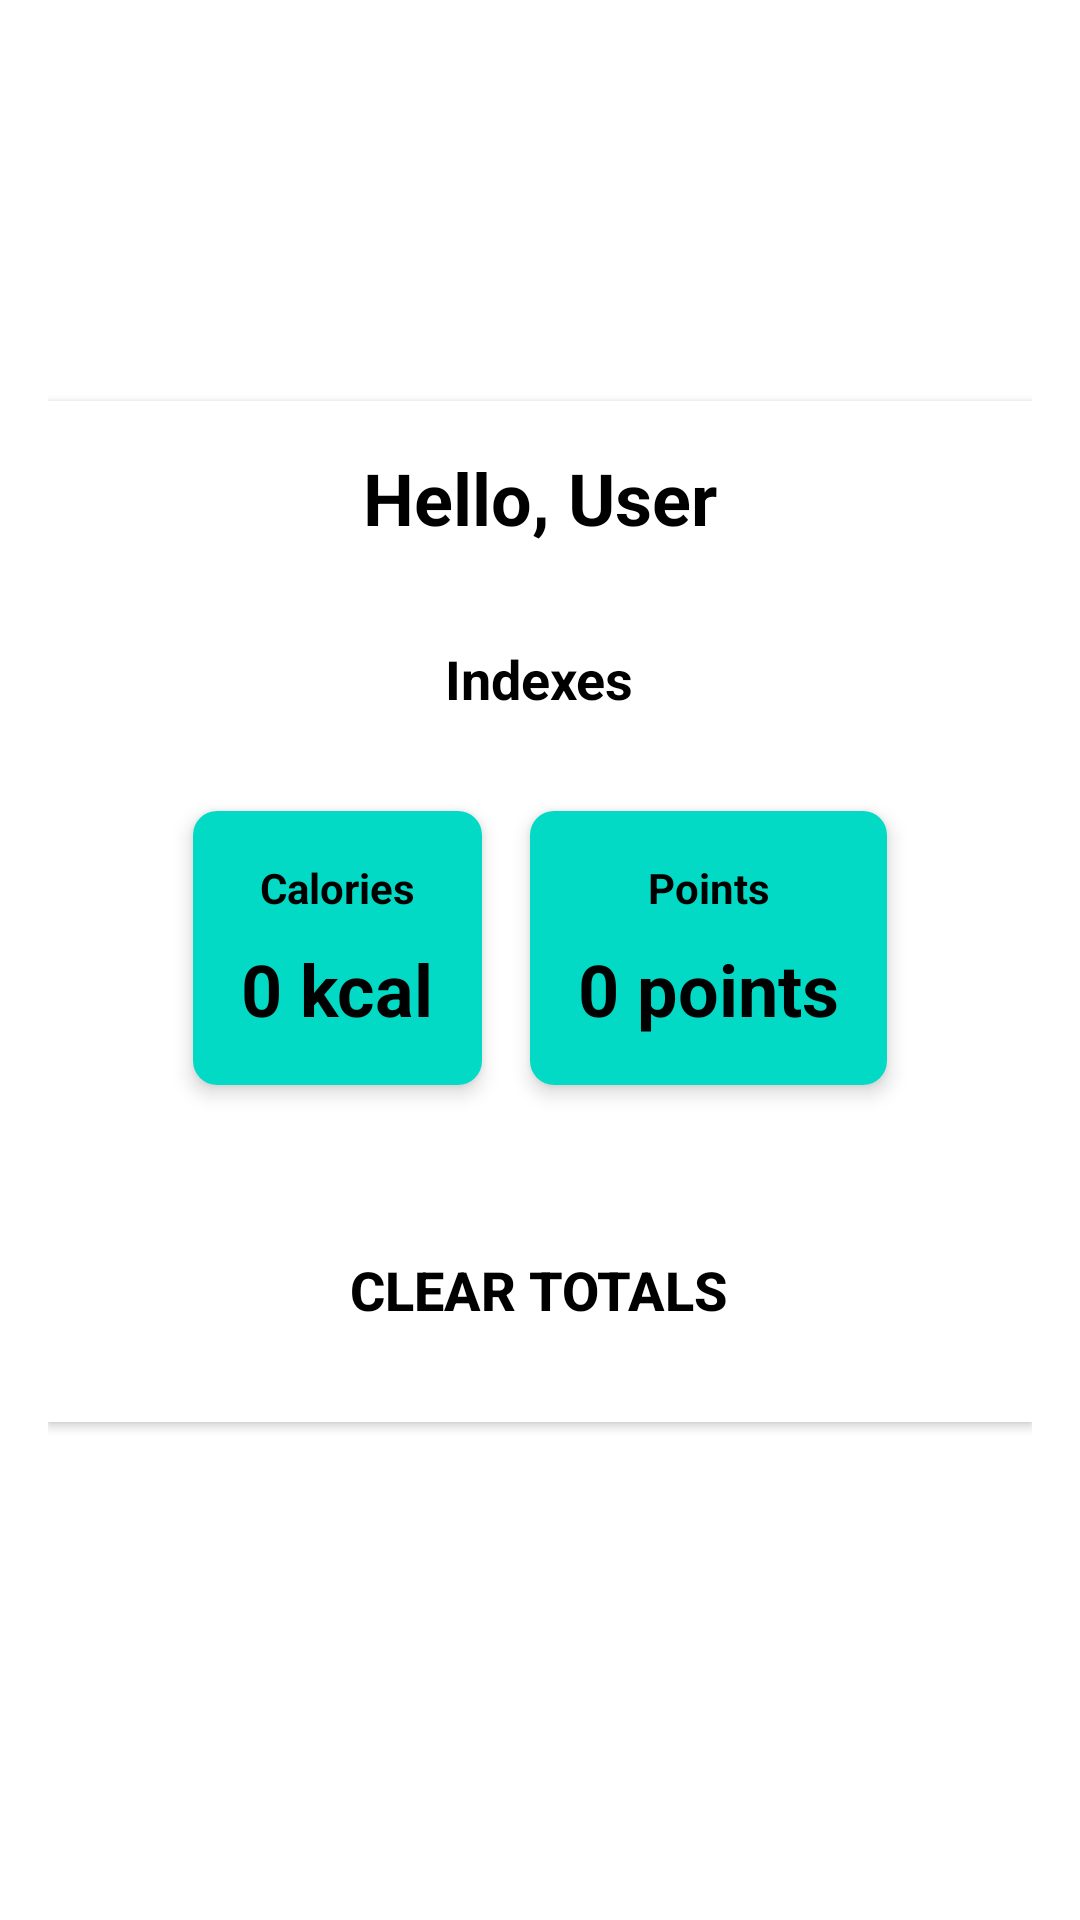

Write the Android layout XML for this screen, with the resource values it uses.
<!-- AndroidManifest.xml: application theme Theme.HiCare -->
<!-- res/layout/fragment_dashboard.xml -->
<?xml version="1.0" encoding="utf-8"?>
<androidx.constraintlayout.widget.ConstraintLayout xmlns:android="http://schemas.android.com/apk/res/android"
    xmlns:app="http://schemas.android.com/apk/res-auto"
    android:layout_width="match_parent"
    android:layout_height="match_parent"
    android:padding="16dp">

    <ScrollView
        android:layout_width="0dp"
        android:layout_height="0dp"
        app:layout_constraintWidth_percent="1"
        app:layout_constraintHeight_percent="1"
        app:layout_constraintTop_toTopOf="parent"
        app:layout_constraintBottom_toBottomOf="parent"
        app:layout_constraintStart_toStartOf="parent"
        app:layout_constraintEnd_toEndOf="parent">

        <LinearLayout
            android:layout_width="match_parent"
            android:layout_height="wrap_content"
            android:orientation="vertical"
            android:padding="16dp"
            android:background="?attr/colorSurface"
            android:elevation="2dp"
            android:layout_marginBottom="16dp"
            android:clipToPadding="false"
            android:clipChildren="false"
            android:gravity="center"
            android:layout_gravity="center">

            <TextView
                android:id="@+id/tvWelcome"
                android:layout_width="wrap_content"
                android:layout_height="wrap_content"
                android:text="Hello, User"
                android:textSize="24sp"
                android:textStyle="bold"
                android:textColor="?attr/colorOnSurface"
                android:layout_marginBottom="16dp"
                android:gravity="center_horizontal"/>

            <TextView
                android:layout_width="wrap_content"
                android:layout_height="wrap_content"
                android:text="Indexes"
                android:textSize="18sp"
                android:textStyle="bold"
                android:layout_marginTop="16dp"
                android:layout_marginBottom="16dp"
                android:textColor="?attr/colorOnSurface"
                android:gravity="center_horizontal"/>

            <GridLayout
                android:layout_width="wrap_content"
                android:layout_height="wrap_content"
                android:columnCount="2"
                android:layout_marginTop="8dp"
                android:layout_marginBottom="16dp"
                android:gravity="center">

                <androidx.cardview.widget.CardView
                    android:layout_width="wrap_content"
                    android:layout_height="wrap_content"
                    android:layout_margin="8dp"
                    app:cardElevation="4dp"
                    app:cardCornerRadius="8dp">

                    <LinearLayout
                        android:layout_width="match_parent"
                        android:layout_height="match_parent"
                        android:orientation="vertical"
                        android:padding="16dp"
                        android:background="@color/teal_200"
                        android:gravity="center">

                        <TextView
                            android:layout_width="wrap_content"
                            android:layout_height="wrap_content"
                            android:text="Calories"
                            android:textStyle="bold"
                            android:textColor="?attr/colorOnSurface"
                            android:gravity="center_horizontal"/>

                        <TextView
                            android:id="@+id/tvTotalCalories"
                            android:layout_width="wrap_content"
                            android:layout_height="wrap_content"
                            android:text="0 kcal"
                            android:textSize="24sp"
                            android:textStyle="bold"
                            android:layout_marginTop="8dp"
                            android:textColor="?attr/colorOnSurface"
                            android:gravity="center_horizontal"/>
                    </LinearLayout>
                </androidx.cardview.widget.CardView>

                <androidx.cardview.widget.CardView
                    android:layout_width="wrap_content"
                    android:layout_height="wrap_content"
                    android:layout_margin="8dp"
                    app:cardElevation="4dp"
                    app:cardCornerRadius="8dp">

                    <LinearLayout
                        android:layout_width="match_parent"
                        android:layout_height="match_parent"
                        android:orientation="vertical"
                        android:padding="16dp"
                        android:background="@color/teal_200"
                        android:gravity="center">

                        <TextView
                            android:layout_width="wrap_content"
                            android:layout_height="wrap_content"
                            android:text="Points"
                            android:textStyle="bold"
                            android:textColor="?attr/colorOnSurface"
                            android:gravity="center_horizontal"/>

                        <TextView
                            android:id="@+id/tvTotalPoints"
                            android:layout_width="wrap_content"
                            android:layout_height="wrap_content"
                            android:text="0 points"
                            android:textSize="24sp"
                            android:textStyle="bold"
                            android:layout_marginTop="8dp"
                            android:textColor="?attr/colorOnSurface"
                            android:gravity="center_horizontal"/>
                    </LinearLayout>
                </androidx.cardview.widget.CardView>
            </GridLayout>

            <Button
                android:id="@+id/btnClear"
                android:layout_width="wrap_content"
                android:layout_height="wrap_content"
                android:text="Clear Totals"
                android:textSize="18sp"
                android:textStyle="bold"
                android:layout_marginTop="16dp"
                android:background="?attr/selectableItemBackground"
                android:textColor="?attr/colorOnSurface"
                android:padding="16dp"
                android:gravity="center_horizontal"
                android:layout_gravity="center" />
        </LinearLayout>
    </ScrollView>
</androidx.constraintlayout.widget.ConstraintLayout>
<!-- resources referenced by this layout -->
<resources>
  <color name="teal_200">#FF03DAC5</color>
  <style name="Theme.HiCare" parent="Theme.MaterialComponents.DayNight.DarkActionBar">
          
          <item name="colorPrimary">@color/purple_500</item>
          <item name="colorPrimaryVariant">@color/purple_700</item>
          <item name="colorOnPrimary">@color/white</item>
          
          <item name="colorSecondary">@color/teal_200</item>
          <item name="colorSecondaryVariant">@color/teal_700</item>
          <item name="colorOnSecondary">@color/black</item>
          
          <item name="colorSurface">@color/white</item>
          <item name="colorOnSurface">@color/black</item>
          
          <item name="android:statusBarColor">?attr/colorPrimaryVariant</item>
          
      </style>
  <color name="purple_500">#FF6200EE</color>
  <color name="purple_700">#FF3700B3</color>
  <color name="white">#FFFFFFFF</color>
  <color name="teal_700">#FF018786</color>
  <color name="black">#FF000000</color>
</resources>
